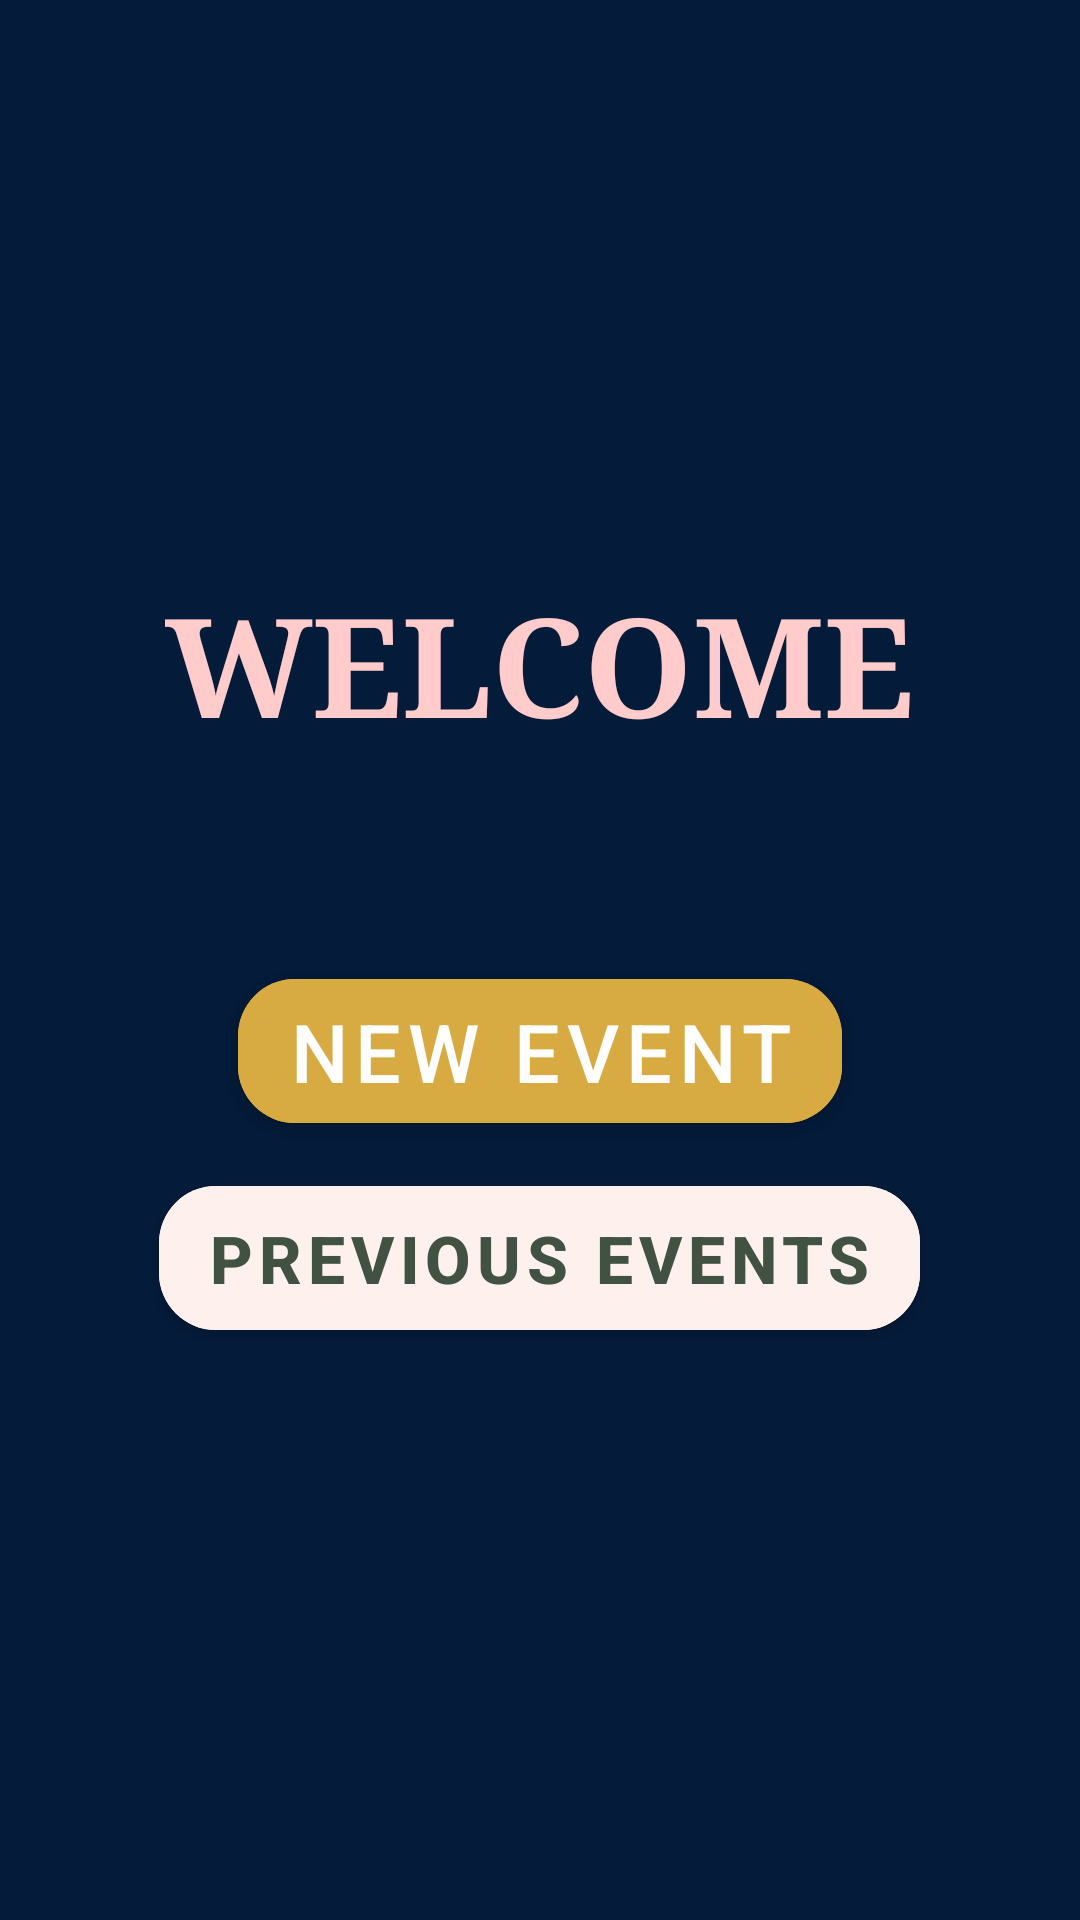

The Android layout XML behind this screen, and the referenced resources:
<!-- AndroidManifest.xml: application theme Theme.HavQ -->
<!-- res/layout/activity_main.xml -->
<?xml version="1.0" encoding="utf-8"?>
<LinearLayout
    xmlns:android="http://schemas.android.com/apk/res/android"
    xmlns:app="http://schemas.android.com/apk/res-auto"
    xmlns:tools="http://schemas.android.com/tools"
    android:layout_width="match_parent"
    android:layout_height="match_parent"
    android:gravity="center"
    android:orientation="vertical"
    android:background="#041b39"
    tools:context=".MainActivity">

    <TextView
        android:layout_width="wrap_content"
        android:layout_height="wrap_content"
        android:text="WELCOME"
        android:textSize="46dp"
        android:textStyle="bold"
        android:textColor="#FFCBCB"
        android:fontFamily="serif"
        android:id="@+id/welcome"
        android:gravity="top"></TextView>

    <com.google.android.material.button.MaterialButton
        android:layout_width="wrap_content"
        android:layout_height="60dp"
        android:text="New Event"
        android:layout_marginTop="68dp"
        android:textColor="#fff"
        android:textSize="27dp"
        app:cornerRadius="19dp"
        android:id="@+id/NewEventBtn"
        android:backgroundTint="#D8AA42"/>

    <com.google.android.material.button.MaterialButton
        android:layout_width="wrap_content"
        android:layout_height="60dp"
        android:text="Previous Events"
        android:textStyle="bold"
        android:layout_marginTop="9dp"
        android:textColor="#415142"
        android:textSize="22dp"
        app:cornerRadius="19dp"
        android:id="@+id/PreviousEventBtn"
        android:backgroundTint="#fef0ec"/>
</LinearLayout>
<!-- resources referenced by this layout -->
<resources>
  <style name="Theme.HavQ" parent="Theme.MaterialComponents.DayNight.DarkActionBar">
          
          <item name="colorPrimary">@color/purple_500</item>
          <item name="colorPrimaryVariant">@color/purple_700</item>
          <item name="colorOnPrimary">@color/white</item>
          
          <item name="colorSecondary">@color/teal_200</item>
          <item name="colorSecondaryVariant">@color/teal_700</item>
          <item name="colorOnSecondary">@color/black</item>
          
          <item name="android:statusBarColor">?attr/colorPrimaryVariant</item>
          
      </style>
  <color name="purple_500">#FF6200EE</color>
  <color name="purple_700">#FF3700B3</color>
  <color name="white">#FFFFFFFF</color>
  <color name="teal_200">#FF03DAC5</color>
  <color name="teal_700">#FF018786</color>
  <color name="black">#FF000000</color>
</resources>
